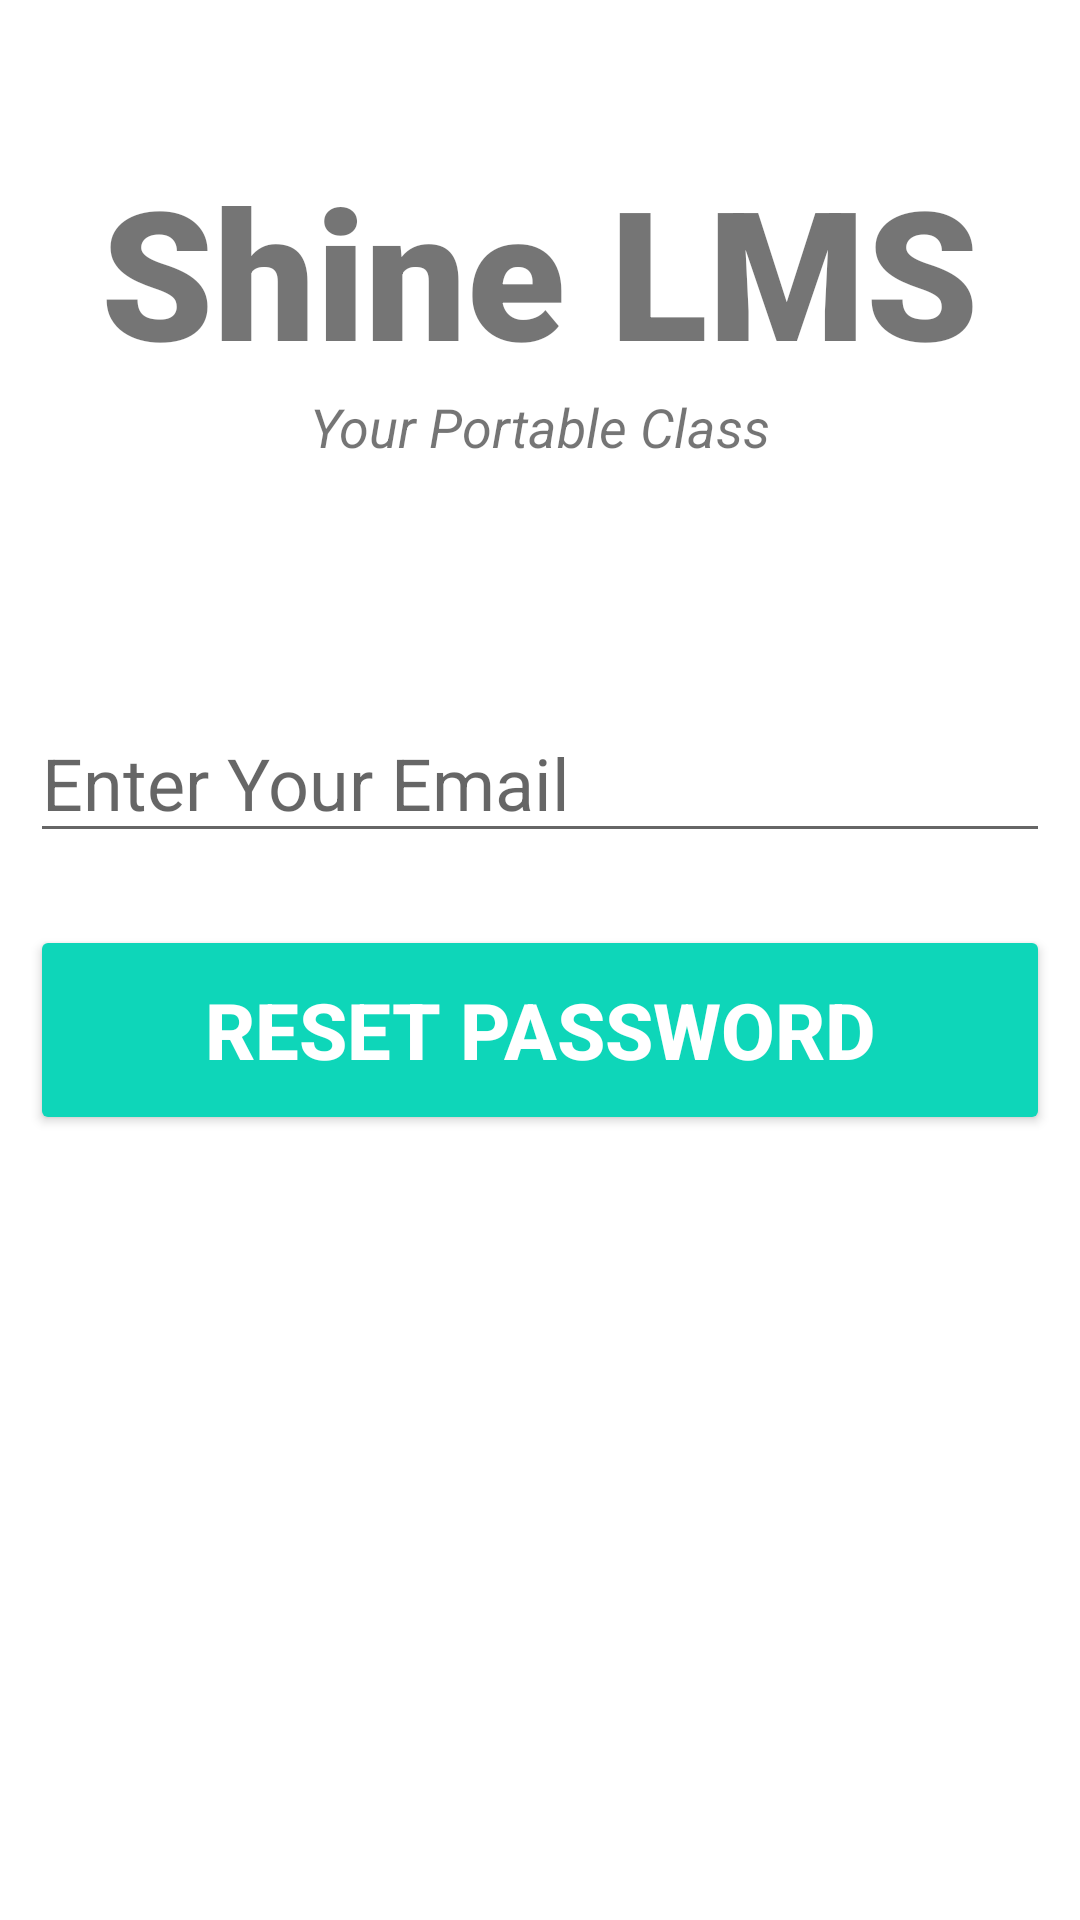

Produce the Android XML layout that renders to this screen, including the resource entries it uses.
<!-- AndroidManifest.xml: application theme Theme.LMSShine -->
<!-- res/layout/activity_forgot_password.xml -->
<?xml version="1.0" encoding="utf-8"?>
<androidx.constraintlayout.widget.ConstraintLayout xmlns:android="http://schemas.android.com/apk/res/android"
    xmlns:app="http://schemas.android.com/apk/res-auto"
    xmlns:tools="http://schemas.android.com/tools"
    android:layout_width="match_parent"
    android:layout_height="match_parent"
    android:background="@drawable/bb"
    tools:context=".ForgotPassword">

    <TextView
        android:id="@+id/banner"
        android:layout_width="match_parent"
        android:layout_height="wrap_content"
        android:layout_marginTop="50dp"
        android:fontFamily="sans-serif-black"
        android:text="Shine LMS"
        android:textAlignment="center"
        android:textSize="60sp"
        android:textStyle="bold"
        app:layout_constraintLeft_toLeftOf="parent"
        app:layout_constraintRight_toRightOf="parent"
        app:layout_constraintTop_toTopOf="parent" />

    <TextView
        android:id="@+id/bannerDescription"
        android:layout_width="wrap_content"
        android:layout_height="wrap_content"
        android:text="Your Portable Class"
        android:textAlignment="center"
        android:textSize="18sp"
        android:textStyle="italic"
        app:layout_constraintLeft_toLeftOf="parent"
        app:layout_constraintRight_toRightOf="parent"
        app:layout_constraintTop_toBottomOf="@+id/banner" />

    <EditText
        android:id="@+id/email"
        android:layout_width="340dp"
        android:layout_height="50dp"
        android:layout_marginTop="80dp"
        android:autofillHints=""
        android:ems="10"
        android:hint="Enter Your Email"
        android:inputType="textEmailAddress"
        android:textSize="24sp"
        app:layout_constraintLeft_toLeftOf="parent"
        app:layout_constraintRight_toRightOf="parent"
        app:layout_constraintTop_toBottomOf="@id/bannerDescription"
        tools:ignore="TextContrastCheck" />

    <Button
        android:id="@+id/reset"
        android:layout_width="340dp"
        android:layout_height="70dp"
        android:layout_marginTop="24dp"
        android:backgroundTint="#0ED6B9"
        android:text="Reset Password"
        android:textColor="#ffffff"
        android:textSize="26sp"
        android:textStyle="bold"
        app:cornerRadius="16dp"
        app:layout_constraintLeft_toLeftOf="parent"
        app:layout_constraintRight_toRightOf="parent"
        app:layout_constraintTop_toBottomOf="@id/email"
        tools:ignore="TextContrastCheck" />

    <ProgressBar
        android:id="@+id/progressBar"
        style="?android:attr/progressBarStyleLarge"
        android:layout_width="wrap_content"
        android:layout_height="wrap_content"
        android:layout_centerInParent="true"
        android:layout_marginTop="60dp"
        android:visibility="invisible"
        app:layout_constraintEnd_toEndOf="parent"
        app:layout_constraintHorizontal_bias="0.498"
        app:layout_constraintStart_toStartOf="parent"
        app:layout_constraintTop_toBottomOf="@+id/reset"
        tools:ignore="MissingConstraints" />

</androidx.constraintlayout.widget.ConstraintLayout>
<!-- resources referenced by this layout -->
<resources>
  <style name="Theme.LMSShine" parent="Theme.MaterialComponents.DayNight.NoActionBar">
          
          <item name="colorPrimary">@color/purple_500</item>
          <item name="colorPrimaryVariant">@color/purple_700</item>
          <item name="colorOnPrimary">@color/white</item>
          
          <item name="colorSecondary">@color/teal_200</item>
          <item name="colorSecondaryVariant">@color/teal_700</item>
          <item name="colorOnSecondary">@color/black</item>
          
          <item name="android:statusBarColor" tools:targetApi="l">?attr/colorPrimaryVariant</item>
          
          <item name="cardViewStyle">@style/CardView.Light</item>
      </style>
  <!-- not gathered from this repository: default colours our renderer supplied (Android Studio template values) -->
  <color name="purple_500">#FF6200EE</color>
  <color name="purple_700">#FF3700B3</color>
  <color name="teal_200">#FF03DAC5</color>
  <color name="teal_700">#FF018786</color>
  <color name="black">#FF000000</color>
  <color name="white">#FFFFFFFF</color>
</resources>
